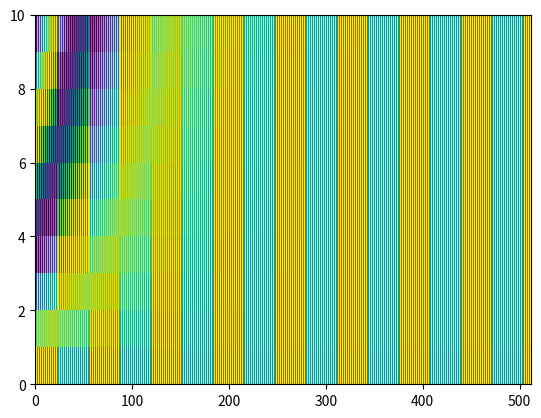

Python code for this plot:
import numpy as np
import math
import matplotlib.pyplot as plt

class DefaultParameters:
    DEFAULT_NUM_HEADS = 8
    DEFAULT_WORD_WIDTH = 512
    DEFAULT_PROJECTION_WIDTH = 64
    DEFAULT_SCALE_FACTOR = 100
    DEFAULT_FFNN_HIDDEN_LAYER_WIDTH = 2048

num_words = 10
positions = range(num_words)
dimensions = range(DefaultParameters.DEFAULT_WORD_WIDTH)

mesh = np.zeros([len(positions), len(dimensions)])
positional_encoding = lambda pos, dimension: math.sin(
    pos / math.pow(10000, dimension / DefaultParameters.DEFAULT_WORD_WIDTH)) if (
        dimension % 2 == 0) else math.cos(pos / math.pow(10000, (dimension - 1) / len(dimensions)))

plt.figure()

for dimension in dimensions:
    for position in positions:
        encoding = positional_encoding(position, dimension)
        greyscale_encoding = (encoding + 1) / 2
        mesh[position, dimension] = greyscale_encoding
        # plt.plot(dimension, position, marker="s", color=(greyscale_encoding, greyscale_encoding, greyscale_encoding))

plt.pcolormesh(mesh)
plt.show()
